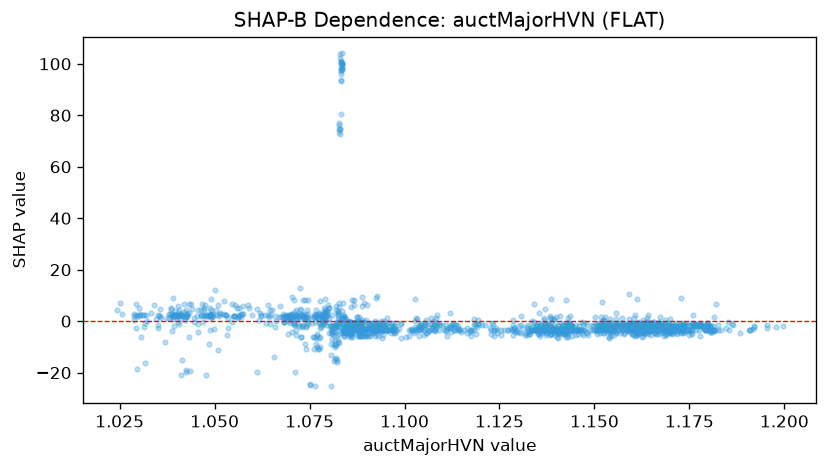

The file beside this chart, header and first rows:
feature_value, shap_value
1.103, -3.948
1.102, -3.948
1.103, 1.249
1.103, -0.01528
1.103, 8.566
1.095, -2.589
1.095, 0.06995
1.092, -1.72
1.091, -5.063
1.092, -0.7013
1.095, -1.024
1.091, -0.8288
1.094, -1.779
1.097, -0.7864
1.092, -1.828
1.093, -0.7864
1.097, -3.663
1.097, -3.5
1.096, -1.759
1.097, -2.685
1.097, -0.737
1.096, -0.8066
1.095, -0.7864
1.095, 1.391
1.095, -3.523
1.092, -4.327
1.088, 1.65
1.087, -0.7013
1.086, -0.6609
1.086, -0.7864
1.086, -0.4172
1.088, 1.522
1.088, -0.3148
1.089, -0.3148
1.089, -0.7864
1.087, -0.4431
1.087, 8.061
1.088, 1.562
1.089, -0.4659
1.083, 100.6
1.084, 99.69
1.084, -3.415
1.084, 2.396
1.084, -1.585
1.084, 0.9272
1.084, 0.871
1.085, -1.799
1.082, -5.257
1.081, -13.28
1.083, 100.7
1.082, -15.73
1.082, -15.04
1.082, -14.47
1.082, -1.488
1.086, -0.7864
1.086, -0.3845
1.081, -3.836
1.087, -0.7864
1.087, -0.7864
1.087, -0.7864
... 1,629 more rows
